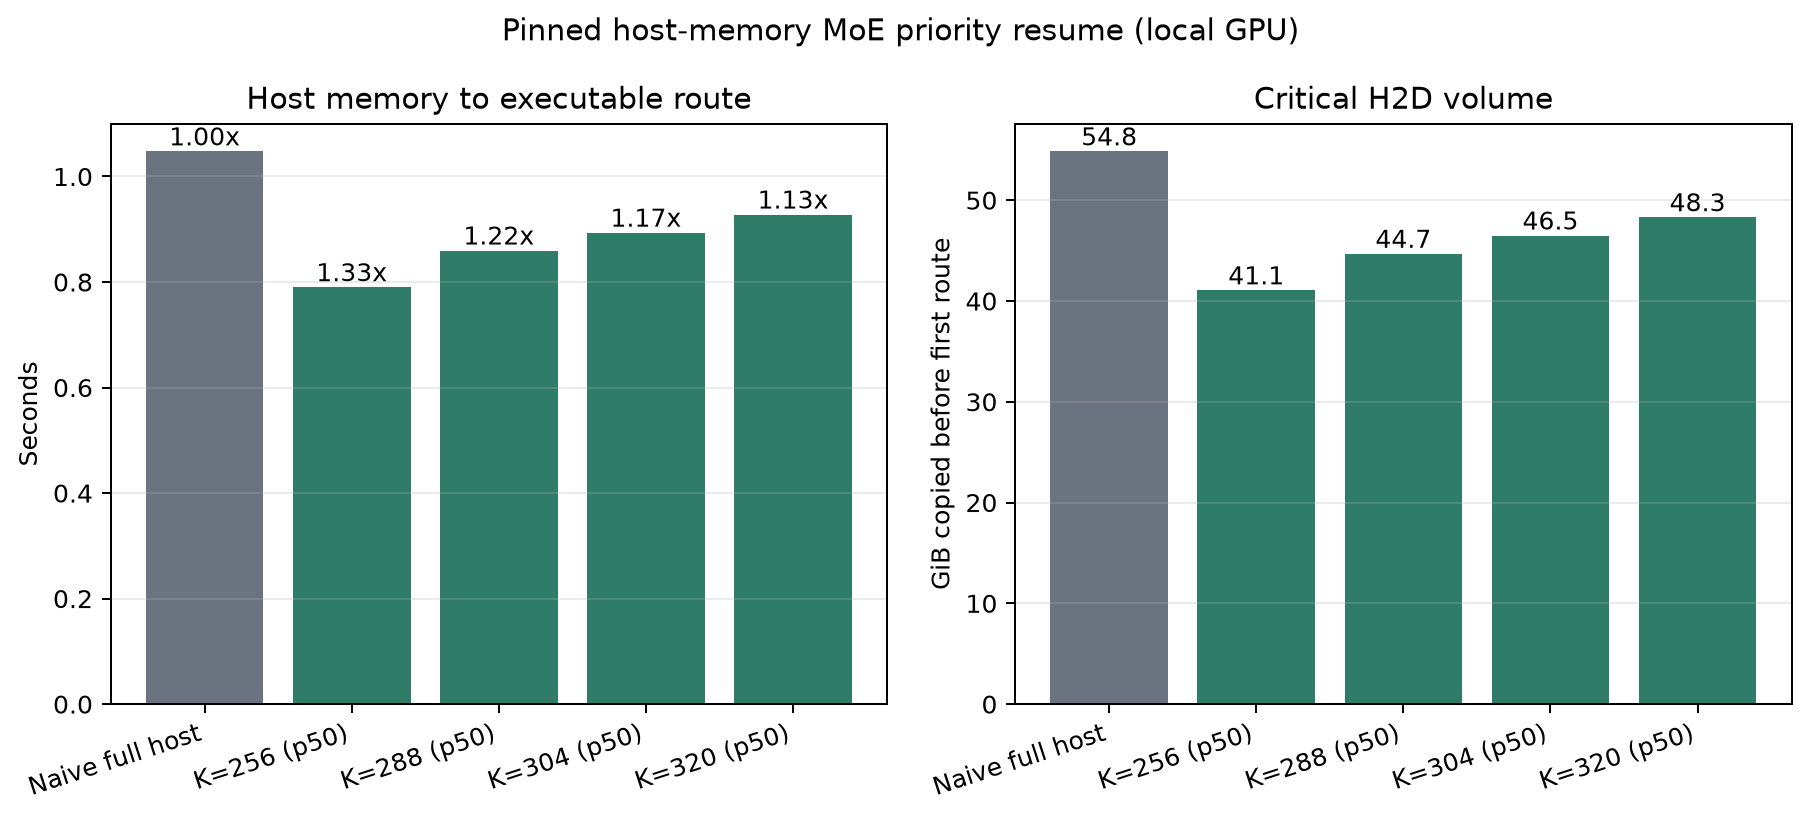

Source data for this figure (header and first rows):
label, hot_slots, scenario, seconds, speedup, bytes
Naive full host, 380, full, 1.048, 1.0, 58884001628
Recent-32 K=256 (p50), 256, p50, 0.7902, 1.326, 44081254625
Recent-32 K=256 (p95), 256, p95, 0.803, 1.305, 44533483347
Recent-32 K=288 (p50), 288, p50, 0.8597, 1.219, 47974758074
Recent-32 K=288 (p95), 288, p95, 0.8718, 1.202, 48368135113
Recent-32 K=304 (p50), 304, p50, 0.8935, 1.172, 49916863613
Recent-32 K=304 (p95), 304, p95, 0.905, 1.158, 50297850824
Recent-32 K=320 (p50), 320, p50, 0.9279, 1.129, 51865164066
Recent-32 K=320 (p95), 320, p95, 0.9385, 1.116, 52221371621
